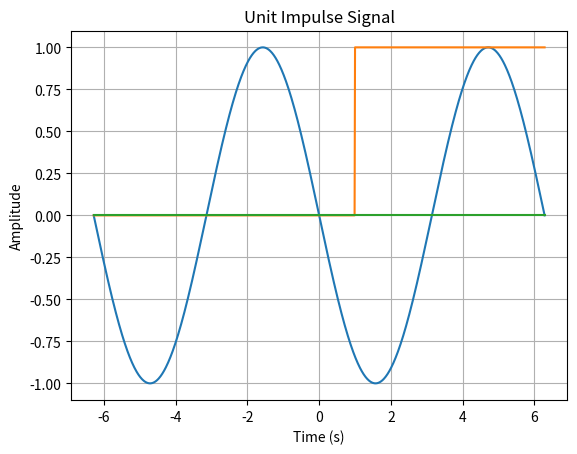

Reproduce this figure in Python.
import numpy as np
import matplotlib.pyplot as plt

t = np.linspace(-2*np.pi, 2*np.pi, 1000)

def generate_sine(f, A):
    return A*np.sin(2*np.pi*f*t)

# def generate_square():

# def triangular

# def sawtooth
def generate_unit_step(t0, A):
    return np.where(t>=t0, A, 0)

def generate_unit_impulse(t0):
    return np.where(t==t0, 1, 0)


# TESTING OUT THE FUNCTIONS

plt.plot(t, generate_sine(1/(2*np.pi), -1))
plt.title("Sine Signal")
plt.xlabel("Time (s)")
plt.ylabel("Amplitude")
plt.grid(True)
plt.show()

plt.plot(t, generate_unit_step(1, 1))
plt.title("Unit Step Signal")
plt.xlabel("Time (s)")
plt.ylabel("Amplitude")
plt.grid(True)
plt.show()
        
plt.plot(t, generate_unit_impulse(0))
plt.title("Unit Impulse Signal")
plt.xlabel("Time (s)")
plt.ylabel("Amplitude")
plt.grid(True)
plt.show()

# OPERATIONS ON FUNCTIONS

# perform operationson signald and plot them (time shifcting, tie scafling, addition, multiplication)
# (optional) Compute and plot the Fourier series and Fourier transform of signals